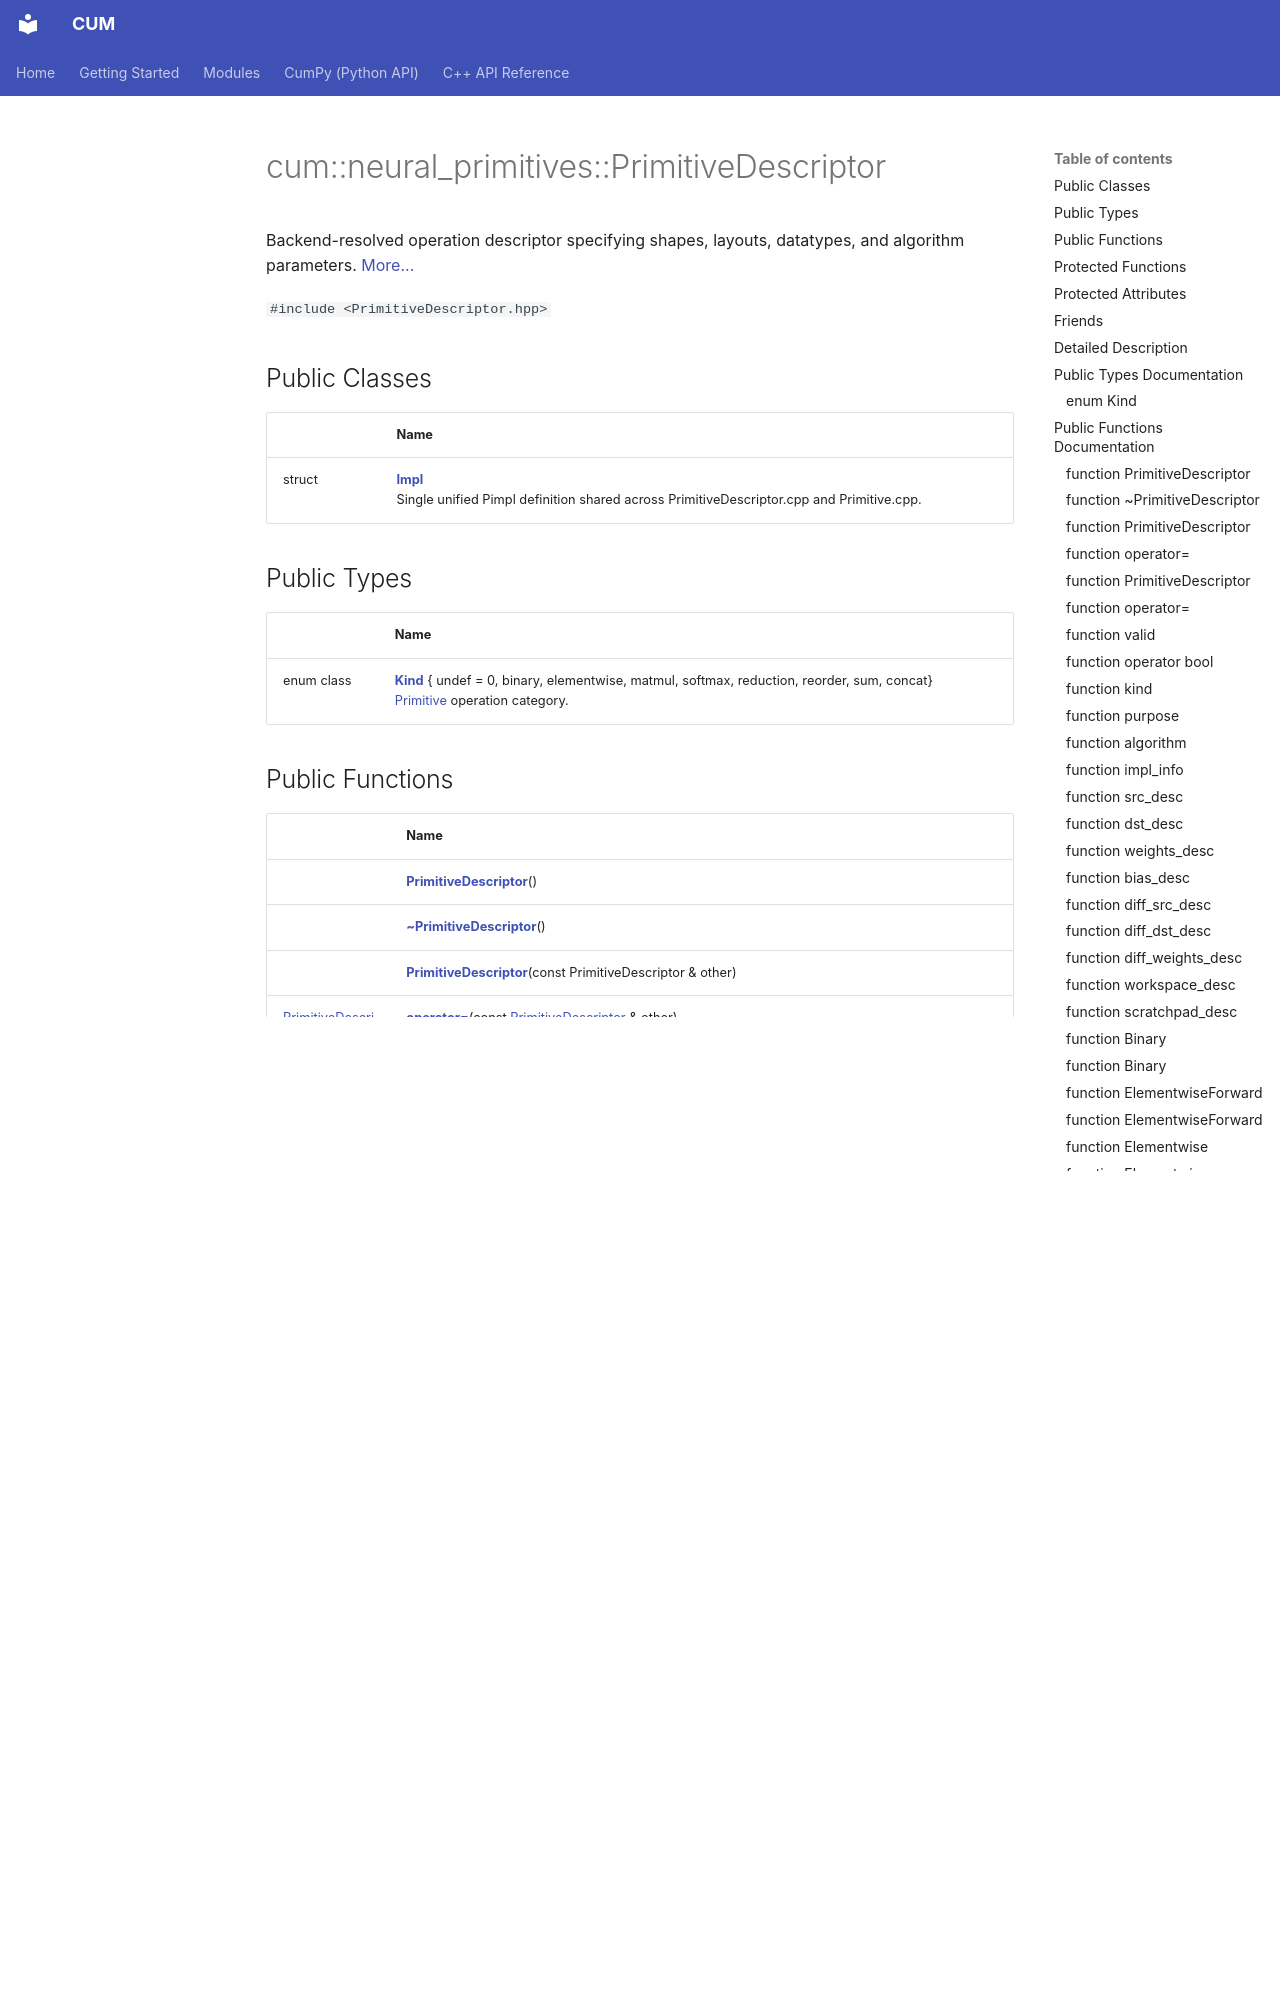

repository: Mosche-Brain/CUM · page: api/Classes/classcum_1_1neural__primitives_1_1PrimitiveDescriptor/index.html · generator: mkdocs

---
title: cum::neural_primitives::PrimitiveDescriptor
summary: Backend-resolved operation descriptor specifying shapes, layouts, datatypes, and algorithm parameters. 

---

# cum::neural_primitives::PrimitiveDescriptor



Backend-resolved operation descriptor specifying shapes, layouts, datatypes, and algorithm parameters.  [More...](#detailed-description)


`#include <PrimitiveDescriptor.hpp>`

## Public Classes

|                | Name           |
| -------------- | -------------- |
| struct | **[Impl](/CUM/api/Classes/structcum_1_1neural__primitives_1_1PrimitiveDescriptor_1_1Impl/)** <br>Single unified Pimpl definition shared across PrimitiveDescriptor.cpp and Primitive.cpp.  |

## Public Types

|                | Name           |
| -------------- | -------------- |
| enum class| **[Kind](/CUM/api/Classes/classcum_1_1neural__primitives_1_1PrimitiveDescriptor/#enum-kind)** { undef = 0, binary, elementwise, matmul, softmax, reduction, reorder, sum, concat}<br>[Primitive](/CUM/api/Classes/classcum_1_1neural__primitives_1_1Primitive/) operation category.  |
